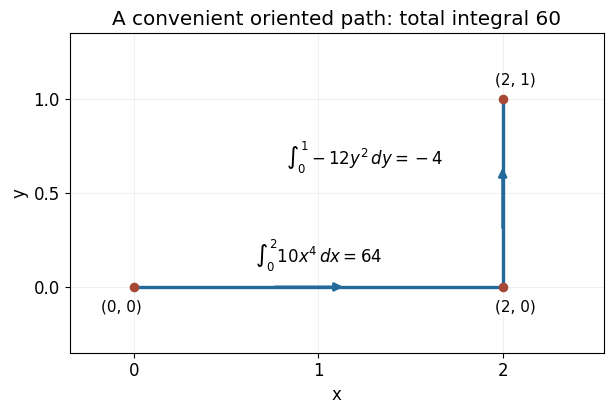

Source code (Python): (Note: this script raises an exception after producing the figure.)
from pathlib import Path
import numpy as np
import matplotlib
matplotlib.use("Agg")
import matplotlib.pyplot as plt
plt.rcParams.update({"font.size":12,"font.family":"DejaVu Sans","figure.facecolor":"white","axes.facecolor":"white","savefig.facecolor":"white"})

fig,ax=plt.subplots(figsize=(6.3,4.3));ax.plot([0,2,2],[0,0,1],color="#236a9b",lw=2.4)
for a,b in [((.75,0),(1.15,0)),((2,.3),(2,.65))]:ax.annotate("",xy=b,xytext=a,arrowprops=dict(arrowstyle="-|>",color="#236a9b",lw=2))
ax.scatter([0,2,2],[0,0,1],color="#a74736",s=35,zorder=4)
for x,y,text,dx,dy in [(0,0,"(0, 0)",-.07,-.13),(2,0,"(2, 0)",.07,-.13),(2,1,"(2, 1)",.07,.08)]:ax.text(x+dx,y+dy,text,ha="center",fontsize=11)
ax.text(1,.13,r"$\int_0^2 10x^4\,dx=64$",ha="center",fontsize=12);ax.text(1.25,.65,r"$\int_0^1-12y^2\,dy=-4$",ha="center",fontsize=12)
ax.set(xlim=(-.35,2.55),ylim=(-.35,1.35),xlabel="x",ylabel="y",title="A convenient oriented path: total integral 60")
ax.set_xticks([0,1,2]);ax.set_yticks([0,.5,1]);ax.grid(alpha=.18);fig.tight_layout()

fig.savefig(Path.cwd()/Path(__file__).with_suffix(".png").name,dpi=140,facecolor="white",transparent=False)
plt.close(fig)
